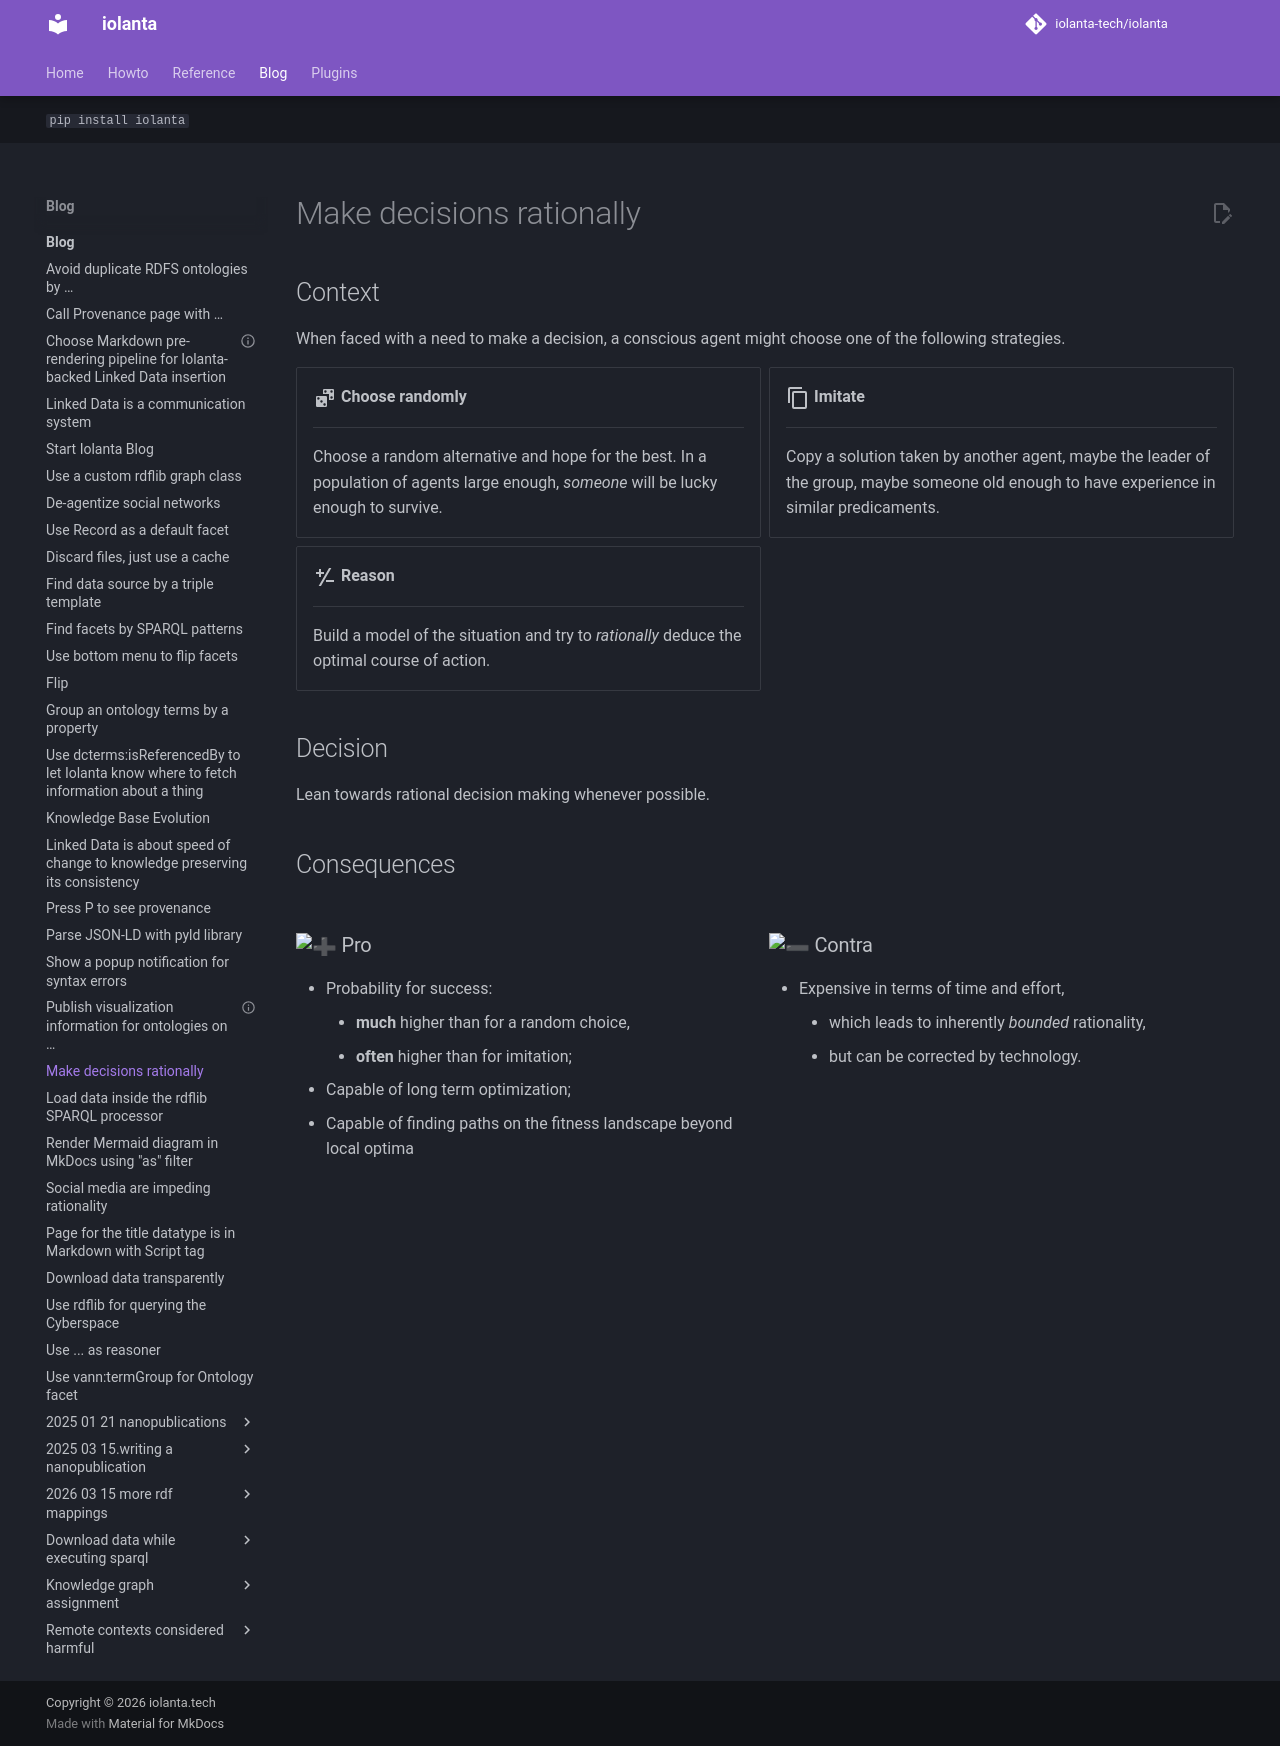

repository: iolanta-tech/iolanta · page: blog/rational-decisions/index.html · generator: mkdocs

---
title: Make decisions rationally
description: Lean towards rational decision making whenever possible.
date: 2024-03-25
tags: [decision]
hide:
  - toc
---

## Context

When faced with a need to make a decision, a conscious agent might choose one of the following strategies.

<div class="grid cards" markdown>

-   :material-dice-multiple:{ .lg .middle } __Choose randomly__

    ---

    Choose a random alternative and hope for the best. In a population of agents large enough, _someone_ will be lucky enough to survive.

-   :material-content-copy:{ .lg .middle } __Imitate__
    
    ---

    Copy a solution taken by another agent, maybe the leader of the group, maybe someone old enough to have experience in similar predicaments.

-   :material-plus-minus-variant:{ .lg .middle } __Reason__

    ---

    Build a model of the situation and try to _rationally_ deduce the optimal course of action.

</div>

## Decision

{{ page.meta.description }}

## Consequences

<div class="grid" markdown>
<div markdown>
### :heavy_plus_sign: Pro

* Probability for success:
    * **much** higher than for a random choice,
    * **often** higher than for imitation;
* Capable of long term optimization;
* Capable of finding paths on the fitness landscape beyond local optima
</div>
<div markdown>
### :heavy_minus_sign: Contra

* Expensive in terms of time and effort,
    * which leads to inherently _bounded_ rationality,
    * but can be corrected by technology.
</div>
</div>
